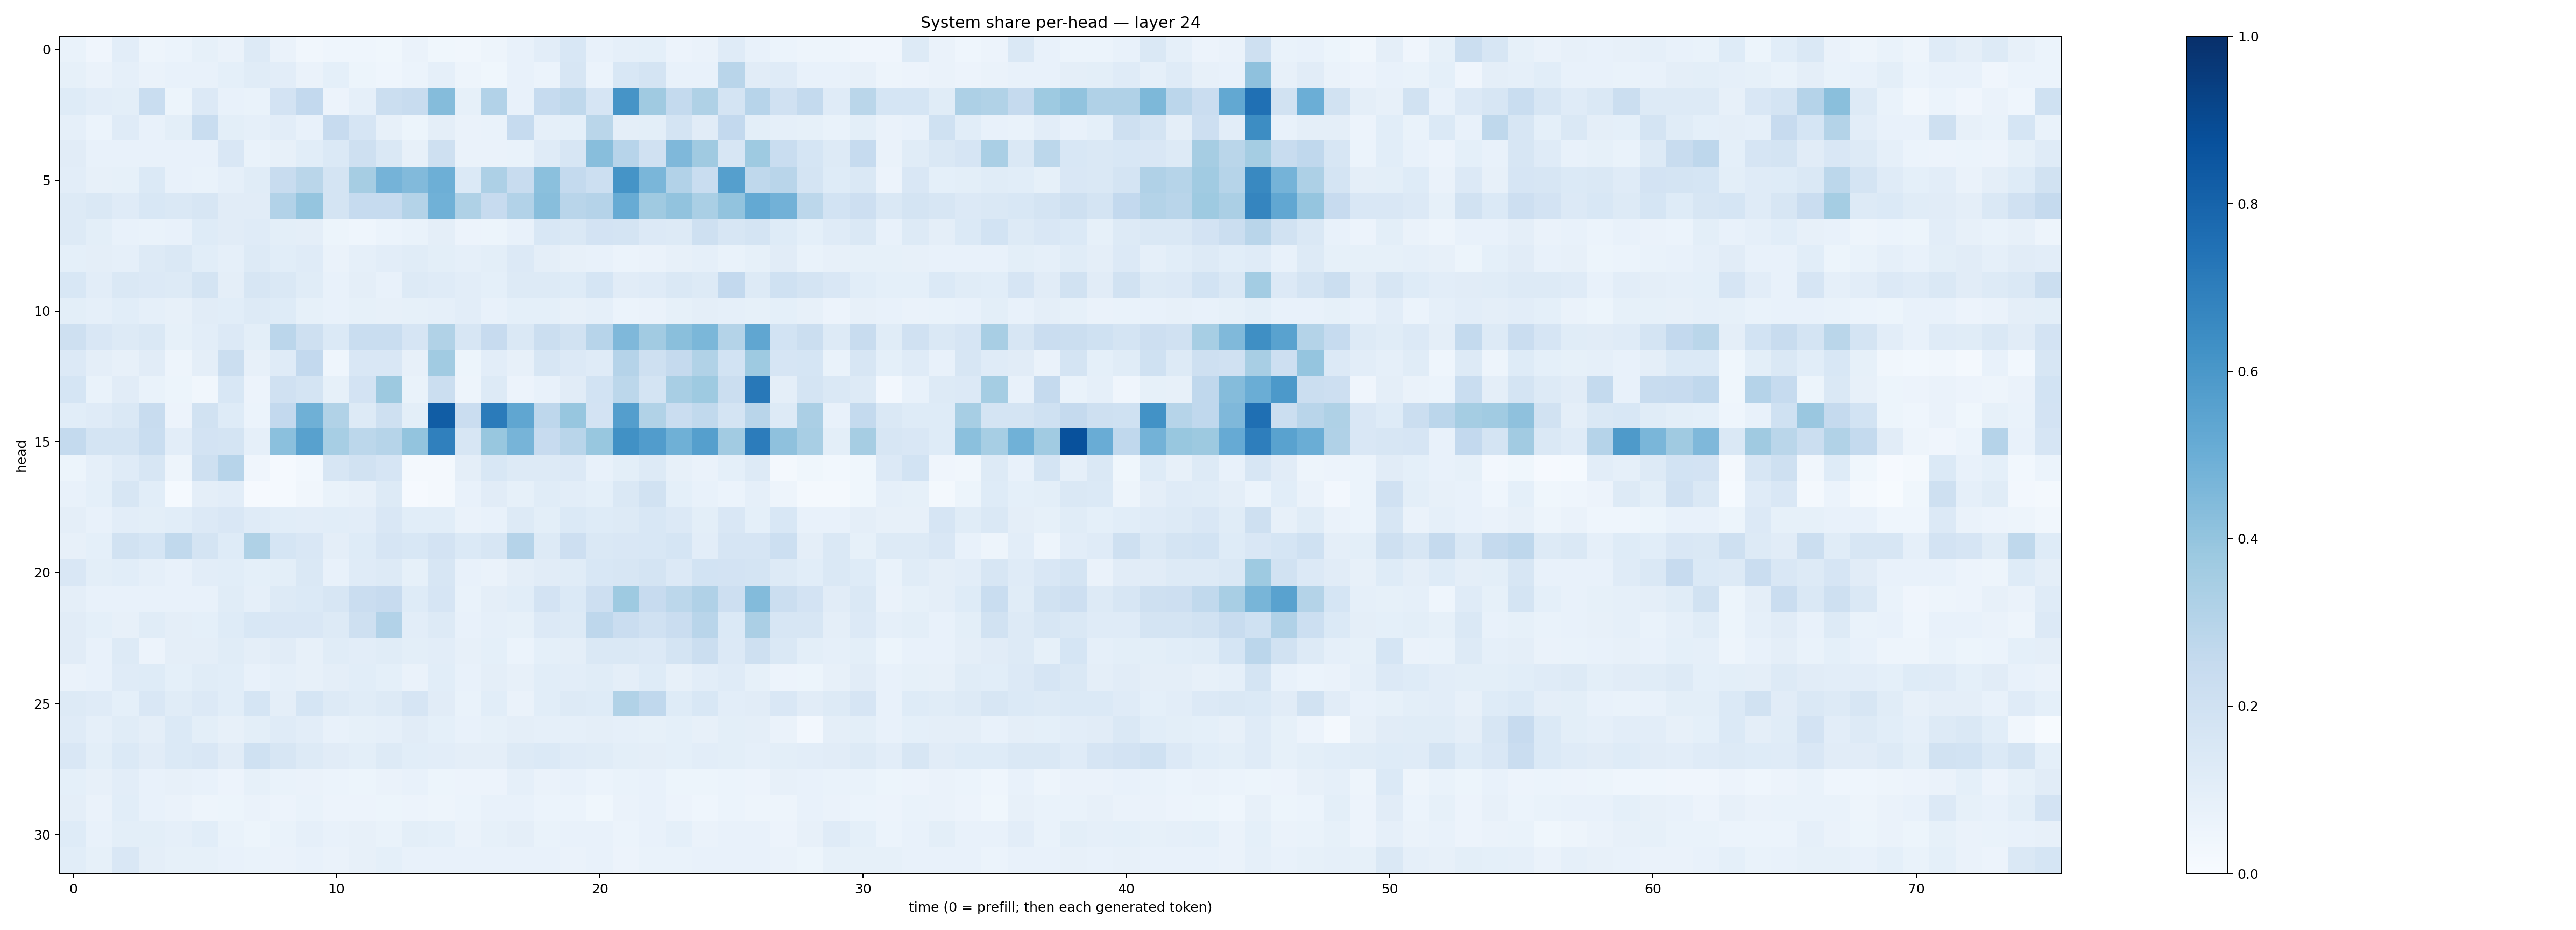

Values plotted in this chart, from the file beside it:
0.06793616, 0.04074202, 0.104999766, 0.04880128, 0.06067408, 0.08398928, 0.0633606, 0.12543318, 0.06486447, 0.033978723, 0.045318704, 0.045934495, 0.036334194, 0.065650664, 0.039050296, 0.033219572, 0.04772435, 0.07294996, 0.10405849, 0.15420754, 0.073823914, 0.08884417, 0.09056623, 0.057680275
0.08429, 0.06257, 0.08636, 0.06502, 0.0773, 0.07149, 0.08984, 0.1154, 0.1033, 0.06407, 0.09227, 0.05331, 0.04553, 0.05904, 0.08723, 0.04692, 0.03855, 0.07311, 0.06141, 0.1611, 0.06035, 0.154, 0.1756, 0.07216
0.1216, 0.1022, 0.1014, 0.2324, 0.05383, 0.1345, 0.07778, 0.06784, 0.1831, 0.2606, 0.05627, 0.08972, 0.2238, 0.2345, 0.4362, 0.08449, 0.3107, 0.07626, 0.2496, 0.2704, 0.1656, 0.6109, 0.3692, 0.255
0.08931, 0.06229, 0.1181, 0.078, 0.09806, 0.2338, 0.1012, 0.08717, 0.1033, 0.07789, 0.2428, 0.1673, 0.07835, 0.05128, 0.09669, 0.06325, 0.06861, 0.2475, 0.08973, 0.09033, 0.2865, 0.09717, 0.09816, 0.177
0.1098, 0.0728, 0.07306, 0.07493, 0.07581, 0.07195, 0.1486, 0.07022, 0.08041, 0.1092, 0.1371, 0.205, 0.1462, 0.0783, 0.2079, 0.06378, 0.06573, 0.06888, 0.1208, 0.1618, 0.427, 0.2968, 0.198, 0.4518
0.102, 0.08182, 0.08517, 0.1373, 0.07456, 0.06769, 0.08776, 0.1163, 0.2408, 0.2879, 0.1743, 0.3504, 0.4762, 0.4433, 0.4931, 0.1373, 0.3256, 0.2399, 0.4208, 0.2566, 0.2172, 0.6168, 0.4631, 0.3101
0.1315, 0.1458, 0.1199, 0.1536, 0.1452, 0.1604, 0.1125, 0.1112, 0.312, 0.3976, 0.1742, 0.2475, 0.2477, 0.3075, 0.4848, 0.3208, 0.2457, 0.3101, 0.427, 0.2912, 0.3022, 0.5095, 0.3705, 0.4059
0.132, 0.09792, 0.07258, 0.06782, 0.07747, 0.1232, 0.1107, 0.1198, 0.1013, 0.09663, 0.05341, 0.04593, 0.05903, 0.06886, 0.09607, 0.05561, 0.05427, 0.073, 0.1529, 0.1456, 0.1812, 0.1795, 0.1328, 0.1317
0.09302, 0.09666, 0.08768, 0.1314, 0.1476, 0.1078, 0.08723, 0.1316, 0.1062, 0.1196, 0.06442, 0.08877, 0.1045, 0.1155, 0.09837, 0.08869, 0.099, 0.1362, 0.09672, 0.08053, 0.07672, 0.06024, 0.06526, 0.07833
0.1537, 0.1042, 0.1456, 0.133, 0.13, 0.1727, 0.09733, 0.1621, 0.1452, 0.1156, 0.07302, 0.09506, 0.07226, 0.1306, 0.1188, 0.1029, 0.09373, 0.1291, 0.1254, 0.1238, 0.1715, 0.1127, 0.1207, 0.1433
0.1007, 0.08699, 0.1083, 0.0889, 0.08191, 0.1094, 0.1089, 0.127, 0.123, 0.08467, 0.07207, 0.08332, 0.08032, 0.08269, 0.087, 0.1019, 0.07626, 0.09137, 0.09219, 0.08083, 0.08903, 0.06169, 0.06466, 0.08523
0.2076, 0.1503, 0.1253, 0.1456, 0.08283, 0.1034, 0.1367, 0.1001, 0.2816, 0.2066, 0.1369, 0.2334, 0.233, 0.1665, 0.3147, 0.1584, 0.2424, 0.1484, 0.2227, 0.1885, 0.2948, 0.4495, 0.3598, 0.4243
0.1343, 0.09758, 0.08016, 0.1126, 0.04955, 0.09463, 0.2206, 0.08051, 0.12, 0.2597, 0.0445, 0.1519, 0.1492, 0.08067, 0.3644, 0.05131, 0.1043, 0.08015, 0.1637, 0.135, 0.1208, 0.304, 0.2066, 0.2532
0.1684, 0.06851, 0.1124, 0.06659, 0.05443, 0.03501, 0.1531, 0.05558, 0.1981, 0.1746, 0.08499, 0.1801, 0.3758, 0.06689, 0.2232, 0.05057, 0.129, 0.05841, 0.07604, 0.1101, 0.1874, 0.2799, 0.1789, 0.3414
0.1089, 0.1189, 0.1451, 0.2363, 0.05701, 0.189, 0.124, 0.06088, 0.2604, 0.49, 0.3126, 0.1327, 0.2035, 0.1015, 0.8268, 0.2301, 0.7106, 0.5317, 0.2759, 0.3923, 0.1816, 0.5698, 0.3142, 0.228
0.2559, 0.1743, 0.1723, 0.2306, 0.1031, 0.1807, 0.1784, 0.08638, 0.4217, 0.5573, 0.3457, 0.2795, 0.3002, 0.3991, 0.6888, 0.1598, 0.3882, 0.4708, 0.2427, 0.2911, 0.3875, 0.6281, 0.5766, 0.4909
0.05366, 0.08764, 0.1184, 0.1607, 0.04692, 0.2088, 0.294, 0.04223, 0.01357, 0.03089, 0.16, 0.1886, 0.1678, 0.0217, 0.01713, 0.09442, 0.1562, 0.1276, 0.1297, 0.1359, 0.07154, 0.09896, 0.1259, 0.07885
0.07489, 0.0904, 0.1638, 0.1061, 0.01472, 0.09727, 0.1036, 0.01, 0.01383, 0.03436, 0.06896, 0.08129, 0.128, 0.009236, 0.021, 0.07315, 0.1116, 0.08283, 0.1147, 0.1038, 0.08994, 0.1464, 0.1922, 0.09218
0.09595, 0.07356, 0.104, 0.09772, 0.1093, 0.1333, 0.1509, 0.1201, 0.1065, 0.1044, 0.1061, 0.1019, 0.1492, 0.106, 0.108, 0.06268, 0.07621, 0.1323, 0.09952, 0.1378, 0.1222, 0.1322, 0.1555, 0.1349
0.07885, 0.0935, 0.1946, 0.1684, 0.2651, 0.1727, 0.1227, 0.3235, 0.1696, 0.1509, 0.09729, 0.1247, 0.1672, 0.156, 0.1826, 0.1376, 0.1616, 0.3021, 0.1313, 0.2127, 0.1465, 0.1522, 0.1559, 0.171
0.1502, 0.09848, 0.1079, 0.08743, 0.07391, 0.1019, 0.106, 0.09154, 0.1006, 0.1459, 0.07238, 0.1188, 0.1273, 0.08484, 0.158, 0.07502, 0.06589, 0.09608, 0.1129, 0.1156, 0.1536, 0.1581, 0.1722, 0.1334
0.09603, 0.07174, 0.07099, 0.07081, 0.07417, 0.07427, 0.1137, 0.08842, 0.1322, 0.1375, 0.1603, 0.2283, 0.2437, 0.1229, 0.1648, 0.06703, 0.09597, 0.1085, 0.1833, 0.1391, 0.2119, 0.375, 0.2455, 0.2781
0.1129, 0.09307, 0.0795, 0.1145, 0.09667, 0.0929, 0.1216, 0.153, 0.1488, 0.1522, 0.1253, 0.2103, 0.3096, 0.1046, 0.1316, 0.07187, 0.08643, 0.08549, 0.1347, 0.1291, 0.2762, 0.2275, 0.1976, 0.229
0.11, 0.07378, 0.1278, 0.05731, 0.09464, 0.09692, 0.1141, 0.09517, 0.1124, 0.08091, 0.1143, 0.1018, 0.1142, 0.09824, 0.1052, 0.08082, 0.09312, 0.06084, 0.09051, 0.09387, 0.1432, 0.1443, 0.1366, 0.1758
0.06501, 0.07539, 0.1175, 0.1226, 0.09324, 0.1142, 0.109, 0.07433, 0.08866, 0.08056, 0.09596, 0.1076, 0.09127, 0.06335, 0.1082, 0.07798, 0.09691, 0.08005, 0.1094, 0.1031, 0.1166, 0.09457, 0.1212, 0.07884
0.1325, 0.1199, 0.09328, 0.1496, 0.1147, 0.1334, 0.1093, 0.1692, 0.0961, 0.1691, 0.1311, 0.1139, 0.1267, 0.1651, 0.1097, 0.06839, 0.1058, 0.06519, 0.1075, 0.1276, 0.1236, 0.3141, 0.2678, 0.1224
0.1182, 0.0867, 0.1153, 0.09639, 0.1375, 0.09963, 0.08, 0.1009, 0.1184, 0.1048, 0.07808, 0.08576, 0.0865, 0.1121, 0.0908, 0.07086, 0.08215, 0.09388, 0.08943, 0.08857, 0.0973, 0.08871, 0.085, 0.09274
0.152, 0.09852, 0.1391, 0.1128, 0.1371, 0.1502, 0.1128, 0.2006, 0.1593, 0.128, 0.112, 0.09831, 0.13, 0.1072, 0.1018, 0.095, 0.0963, 0.1309, 0.1379, 0.1206, 0.1136, 0.09777, 0.09645, 0.09249
0.09029, 0.08049, 0.1047, 0.07434, 0.08001, 0.0733, 0.05852, 0.08581, 0.06702, 0.06588, 0.06022, 0.05422, 0.06408, 0.0734, 0.05319, 0.05749, 0.05762, 0.0896, 0.06364, 0.07065, 0.06054, 0.06864, 0.0756, 0.05336
0.09646, 0.0649, 0.1073, 0.07418, 0.06361, 0.04968, 0.05132, 0.06599, 0.05531, 0.06642, 0.05493, 0.05582, 0.05175, 0.05816, 0.05057, 0.05938, 0.07125, 0.07386, 0.0615, 0.05937, 0.03586, 0.06633, 0.07589, 0.05578
0.1236, 0.07124, 0.09898, 0.09848, 0.08879, 0.1093, 0.06993, 0.05099, 0.06836, 0.08937, 0.07804, 0.07896, 0.0679, 0.09961, 0.09124, 0.0633, 0.08241, 0.09376, 0.06976, 0.07532, 0.0733, 0.06167, 0.07436, 0.09007
0.108, 0.085, 0.1522, 0.09627, 0.08239, 0.08558, 0.07564, 0.06887, 0.06317, 0.07538, 0.0635, 0.08139, 0.0908, 0.07652, 0.07204, 0.07403, 0.07169, 0.07555, 0.07661, 0.06389, 0.0776, 0.05808, 0.06852, 0.06913
